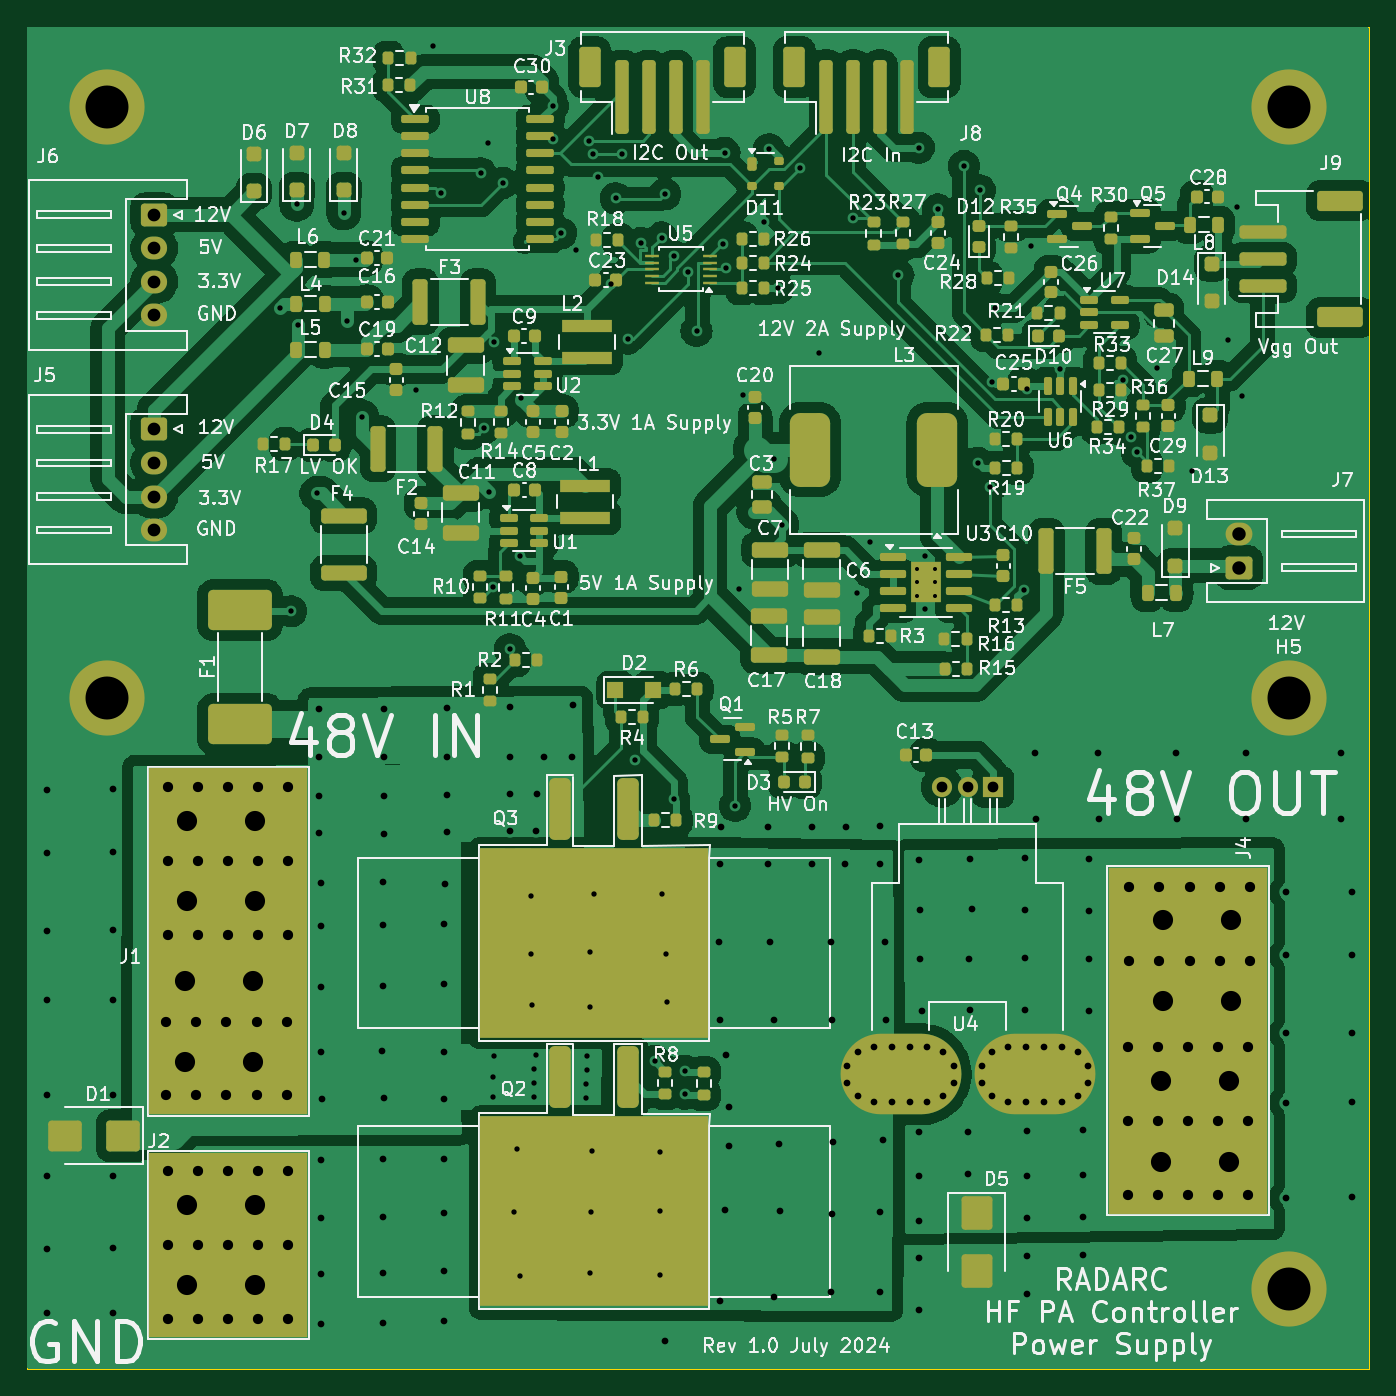
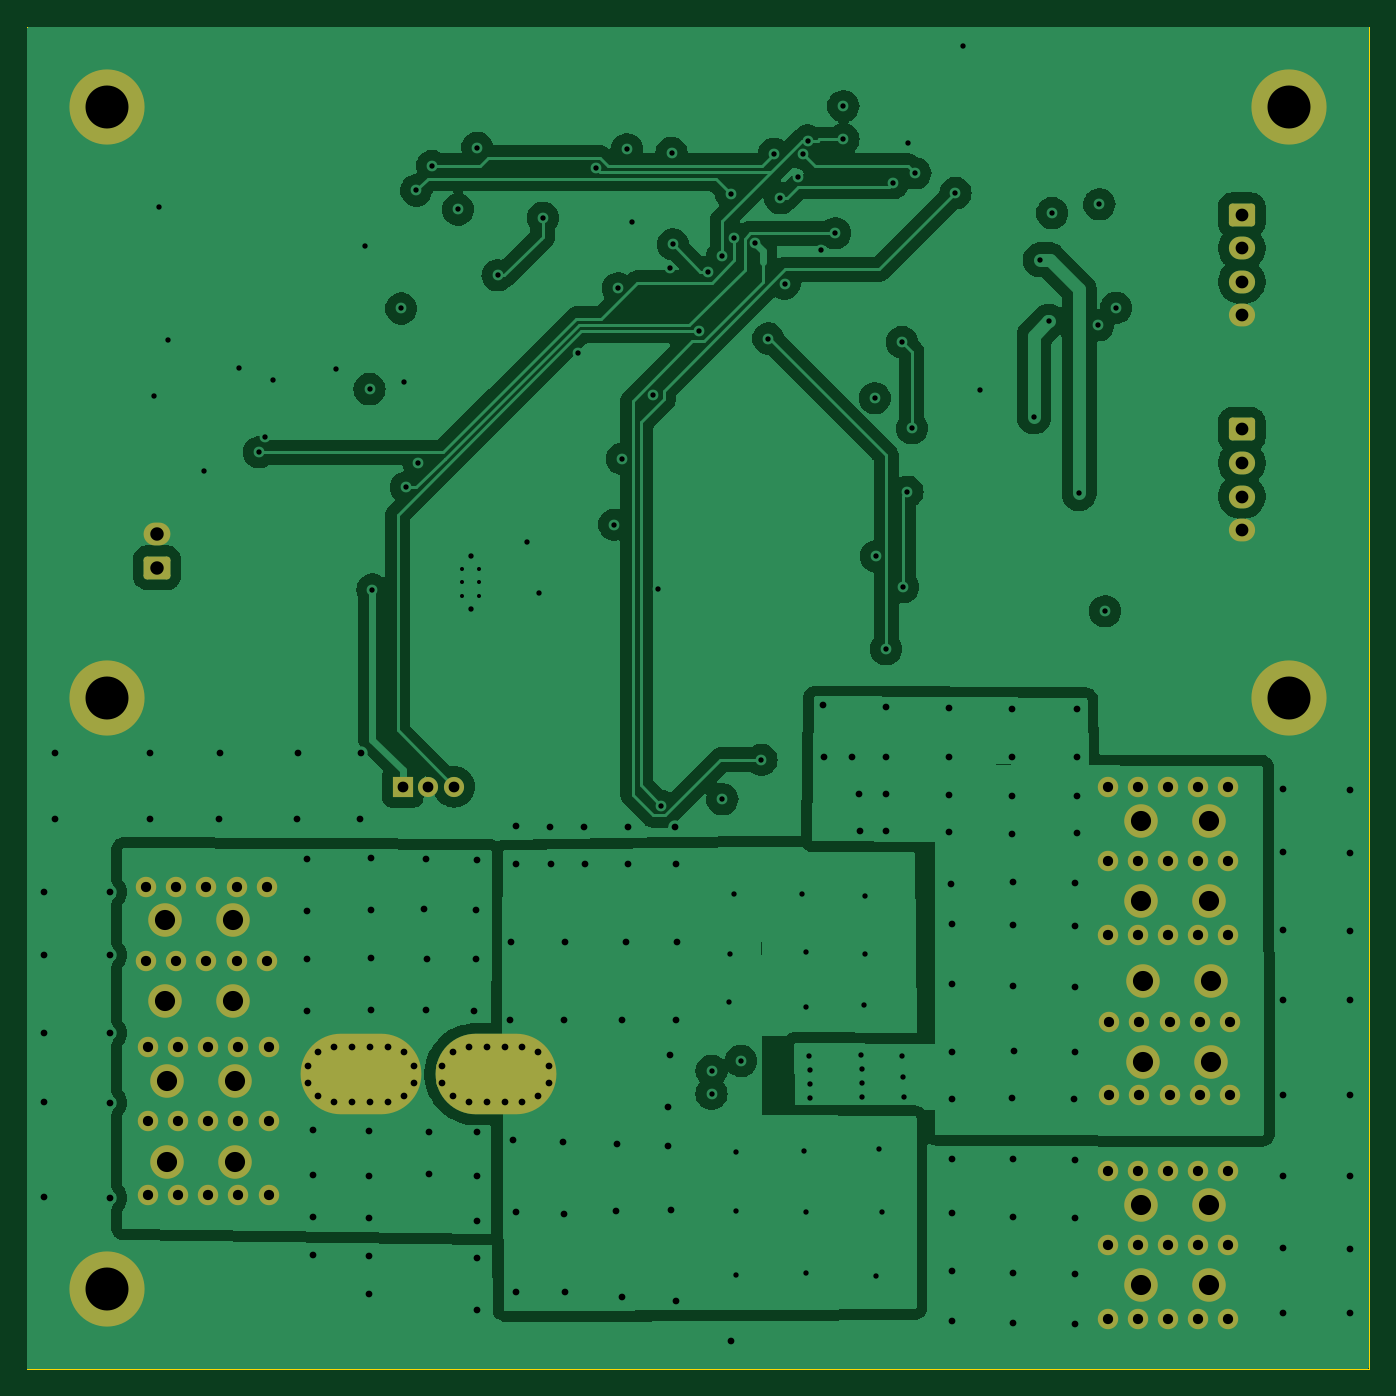
Circuit board: 14 layer files. Board 100.0 x 100.0 mm.
- bottom_copper: PA_Power-CuBottom.gbr (106893 bytes)
- inner_copper: PA_Power-CuIn1.gbr (121247 bytes)
- inner_copper: PA_Power-CuIn2.gbr (111873 bytes)
- top_copper: PA_Power-CuTop.gbr (256351 bytes)
- outline: PA_Power-EdgeCuts.gbr (681 bytes)
- bottom_mask: PA_Power-MaskBottom.gbr (5647 bytes)
- top_mask: PA_Power-MaskTop.gbr (19338 bytes)
- drill: PA_Power-NPTH.drl (265 bytes)
- drill: PA_Power-PTH.drl (7351 bytes)
- paste: PA_Power-PasteBottom.gbr (451 bytes)
- paste: PA_Power-PasteTop.gbr (14677 bytes)
- bottom_silk: PA_Power-SilkBottom.gbr (5657 bytes)
- top_silk: PA_Power-SilkTop.gbr (261994 bytes)
- inner_copper: PA_Power-VScore.gbr (1263 bytes)

=== bottom_copper: PA_Power-CuBottom.gbr (106893 bytes, source omitted) ===
=== inner_copper: PA_Power-CuIn1.gbr (121247 bytes, source omitted) ===
=== inner_copper: PA_Power-CuIn2.gbr (111873 bytes, source omitted) ===
=== top_copper: PA_Power-CuTop.gbr (256351 bytes, source omitted) ===
=== outline: PA_Power-EdgeCuts.gbr ===
%TF.GenerationSoftware,KiCad,Pcbnew,8.0.3*%
%TF.CreationDate,2024-07-08T19:31:20+01:00*%
%TF.ProjectId,PA_Power,50415f50-6f77-4657-922e-6b696361645f,rev?*%
%TF.SameCoordinates,Original*%
%TF.FileFunction,Profile,NP*%
%FSLAX46Y46*%
G04 Gerber Fmt 4.6, Leading zero omitted, Abs format (unit mm)*
G04 Created by KiCad (PCBNEW 8.0.3) date 2024-07-08 19:31:20*
%MOMM*%
%LPD*%
G01*
G04 APERTURE LIST*
%TA.AperFunction,Profile*%
%ADD10C,0.100000*%
%TD*%
G04 APERTURE END LIST*
D10*
X25000000Y-20000000D02*
X125000000Y-20000000D01*
X125000000Y-120000000D02*
X25000000Y-120000000D01*
X25000000Y-20000000D02*
X25000000Y-120000000D01*
X125000000Y-20000000D02*
X125000000Y-120000000D01*
M02*

=== bottom_mask: PA_Power-MaskBottom.gbr ===
%TF.GenerationSoftware,KiCad,Pcbnew,8.0.3*%
%TF.CreationDate,2024-07-08T19:31:20+01:00*%
%TF.ProjectId,PA_Power,50415f50-6f77-4657-922e-6b696361645f,rev?*%
%TF.SameCoordinates,Original*%
%TF.FileFunction,Soldermask,Bot*%
%TF.FilePolarity,Negative*%
%FSLAX46Y46*%
G04 Gerber Fmt 4.6, Leading zero omitted, Abs format (unit mm)*
G04 Created by KiCad (PCBNEW 8.0.3) date 2024-07-08 19:31:20*
%MOMM*%
%LPD*%
G01*
G04 APERTURE LIST*
G04 Aperture macros list*
%AMRoundRect*
0 Rectangle with rounded corners*
0 $1 Rounding radius*
0 $2 $3 $4 $5 $6 $7 $8 $9 X,Y pos of 4 corners*
0 Add a 4 corners polygon primitive as box body*
4,1,4,$2,$3,$4,$5,$6,$7,$8,$9,$2,$3,0*
0 Add four circle primitives for the rounded corners*
1,1,$1+$1,$2,$3*
1,1,$1+$1,$4,$5*
1,1,$1+$1,$6,$7*
1,1,$1+$1,$8,$9*
0 Add four rect primitives between the rounded corners*
20,1,$1+$1,$2,$3,$4,$5,0*
20,1,$1+$1,$4,$5,$6,$7,0*
20,1,$1+$1,$6,$7,$8,$9,0*
20,1,$1+$1,$8,$9,$2,$3,0*%
%AMHorizOval*
0 Thick line with rounded ends*
0 $1 width*
0 $2 $3 position (X,Y) of the first rounded end (center of the circle)*
0 $4 $5 position (X,Y) of the second rounded end (center of the circle)*
0 Add line between two ends*
20,1,$1,$2,$3,$4,$5,0*
0 Add two circle primitives to create the rounded ends*
1,1,$1,$2,$3*
1,1,$1,$4,$5*%
G04 Aperture macros list end*
%ADD10C,5.600000*%
%ADD11O,1.950000X1.700000*%
%ADD12RoundRect,0.250000X-0.725000X0.600000X-0.725000X-0.600000X0.725000X-0.600000X0.725000X0.600000X0*%
%ADD13O,2.000000X1.700000*%
%ADD14RoundRect,0.250000X0.750000X-0.600000X0.750000X0.600000X-0.750000X0.600000X-0.750000X-0.600000X0*%
%ADD15C,1.524000*%
%ADD16C,2.500000*%
%ADD17HorizOval,0.800000X0.000000X0.000000X0.000000X0.000000X0*%
%ADD18HorizOval,0.800000X0.000000X0.000000X0.000000X0.000000X0*%
%ADD19C,0.800000*%
%ADD20O,9.000000X6.000000*%
%ADD21C,1.500000*%
%ADD22R,1.500000X1.500000*%
G04 APERTURE END LIST*
D10*
%TO.C,H5*%
X119000000Y-70000000D03*
%TD*%
D11*
%TO.C,J5*%
X34500000Y-57500000D03*
X34500000Y-55000000D03*
X34500000Y-52500000D03*
D12*
X34500000Y-50000000D03*
%TD*%
D11*
%TO.C,J6*%
X34500000Y-41500000D03*
X34500000Y-39000000D03*
X34500000Y-36500000D03*
D12*
X34500000Y-34000000D03*
%TD*%
D13*
%TO.C,J7*%
X115300000Y-57790000D03*
D14*
X115300000Y-60290000D03*
%TD*%
D15*
%TO.C,J4*%
X116121400Y-89560000D03*
X116121400Y-84060000D03*
X116000000Y-107033800D03*
X116000000Y-101533800D03*
X116000000Y-96033800D03*
D16*
X114701400Y-92560000D03*
X114701400Y-86560000D03*
X114580000Y-104533800D03*
X114580000Y-98533800D03*
D15*
X113871400Y-89560000D03*
X113871400Y-84060000D03*
X113750000Y-107033800D03*
X113750000Y-101533800D03*
X113750000Y-96033800D03*
X111621400Y-89560000D03*
X111621400Y-84060000D03*
X111500000Y-107033800D03*
X111500000Y-101533800D03*
X111500000Y-96033800D03*
D16*
X109621400Y-92560000D03*
X109621400Y-86560000D03*
X109500000Y-104533800D03*
X109500000Y-98533800D03*
D15*
X109371400Y-89560000D03*
X109371400Y-84060000D03*
X109250000Y-107033800D03*
X109250000Y-101533800D03*
X109250000Y-96033800D03*
X107121400Y-89560000D03*
X107121400Y-84060000D03*
X107000000Y-107033800D03*
X107000000Y-101533800D03*
X107000000Y-96033800D03*
%TD*%
D10*
%TO.C,H2*%
X31000000Y-70000000D03*
%TD*%
D15*
%TO.C,J1*%
X44500000Y-87630000D03*
X44500000Y-82130000D03*
X44500000Y-76630000D03*
X44378600Y-99603800D03*
X44378600Y-94103800D03*
X42250000Y-87630000D03*
X42250000Y-82130000D03*
X42250000Y-76630000D03*
X42128600Y-99603800D03*
X42128600Y-94103800D03*
D16*
X42000000Y-85130000D03*
X42000000Y-79130000D03*
X41878600Y-97103800D03*
X41878600Y-91103800D03*
D15*
X40000000Y-87630000D03*
X40000000Y-82130000D03*
X40000000Y-76630000D03*
X39878600Y-99603800D03*
X39878600Y-94103800D03*
X37750000Y-87630000D03*
X37750000Y-82130000D03*
X37750000Y-76630000D03*
X37628600Y-99603800D03*
X37628600Y-94103800D03*
D16*
X36920000Y-85130000D03*
X36920000Y-79130000D03*
X36798600Y-97103800D03*
X36798600Y-91103800D03*
D15*
X35500000Y-87630000D03*
X35500000Y-82130000D03*
X35500000Y-76630000D03*
X35378600Y-99603800D03*
X35378600Y-94103800D03*
%TD*%
D17*
%TO.C,U4*%
X96140000Y-97390000D03*
D18*
X96140000Y-98650000D03*
D19*
X96890000Y-96360000D03*
X96890000Y-99680000D03*
X98090000Y-95970000D03*
X98090000Y-100070000D03*
X99420000Y-95970000D03*
X99420000Y-100070000D03*
D20*
X100090000Y-98020000D03*
D19*
X100760000Y-95970000D03*
X100760000Y-100070000D03*
X102090000Y-95970000D03*
X102090000Y-100070000D03*
X103290000Y-96360000D03*
X103290000Y-99680000D03*
X104040000Y-97390000D03*
X104040000Y-98650000D03*
X86140000Y-97390000D03*
X86140000Y-98650000D03*
X86890000Y-96360000D03*
X86890000Y-99680000D03*
X88090000Y-95970000D03*
X88090000Y-100070000D03*
X89420000Y-95970000D03*
X89420000Y-100070000D03*
D20*
X90090000Y-98020000D03*
D19*
X90760000Y-95970000D03*
X90760000Y-100070000D03*
X92090000Y-95970000D03*
X92090000Y-100070000D03*
X93290000Y-96360000D03*
X93290000Y-99680000D03*
D18*
X94040000Y-97390000D03*
D17*
X94040000Y-98650000D03*
D21*
X93180000Y-76620000D03*
X95090000Y-76620000D03*
D22*
X97000000Y-76620000D03*
%TD*%
D10*
%TO.C,H3*%
X119000000Y-26000000D03*
%TD*%
%TO.C,H4*%
X31000000Y-26000000D03*
%TD*%
D15*
%TO.C,J2*%
X44500000Y-116260000D03*
X44500000Y-110760000D03*
X44500000Y-105260000D03*
X42250000Y-116260000D03*
X42250000Y-110760000D03*
X42250000Y-105260000D03*
D16*
X42000000Y-113760000D03*
X42000000Y-107760000D03*
D15*
X40000000Y-116260000D03*
X40000000Y-110760000D03*
X40000000Y-105260000D03*
X37750000Y-116260000D03*
X37750000Y-110760000D03*
X37750000Y-105260000D03*
D16*
X36920000Y-113760000D03*
X36920000Y-107760000D03*
D15*
X35500000Y-116260000D03*
X35500000Y-110760000D03*
X35500000Y-105260000D03*
%TD*%
D10*
%TO.C,H1*%
X119000000Y-114000000D03*
%TD*%
M02*

=== top_mask: PA_Power-MaskTop.gbr (19338 bytes, source omitted) ===
=== drill: PA_Power-NPTH.drl ===
M48
; DRILL file {KiCad 8.0.3} date 2024-07-08T19:31:20+0100
; FORMAT={-:-/ absolute / inch / decimal}
; #@! TF.CreationDate,2024-07-08T19:31:20+01:00
; #@! TF.GenerationSoftware,Kicad,Pcbnew,8.0.3
; #@! TF.FileFunction,NonPlated,1,4,NPTH
FMAT,2
INCH
%
G90
G05
M30

=== drill: PA_Power-PTH.drl (7351 bytes, source omitted) ===
=== paste: PA_Power-PasteBottom.gbr ===
%TF.GenerationSoftware,KiCad,Pcbnew,8.0.3*%
%TF.CreationDate,2024-07-08T19:31:20+01:00*%
%TF.ProjectId,PA_Power,50415f50-6f77-4657-922e-6b696361645f,rev?*%
%TF.SameCoordinates,Original*%
%TF.FileFunction,Paste,Bot*%
%TF.FilePolarity,Positive*%
%FSLAX46Y46*%
G04 Gerber Fmt 4.6, Leading zero omitted, Abs format (unit mm)*
G04 Created by KiCad (PCBNEW 8.0.3) date 2024-07-08 19:31:20*
%MOMM*%
%LPD*%
G01*
G04 APERTURE LIST*
G04 APERTURE END LIST*
M02*

=== paste: PA_Power-PasteTop.gbr (14677 bytes, source omitted) ===
=== bottom_silk: PA_Power-SilkBottom.gbr ===
%TF.GenerationSoftware,KiCad,Pcbnew,8.0.3*%
%TF.CreationDate,2024-07-08T19:31:20+01:00*%
%TF.ProjectId,PA_Power,50415f50-6f77-4657-922e-6b696361645f,rev?*%
%TF.SameCoordinates,Original*%
%TF.FileFunction,Legend,Bot*%
%TF.FilePolarity,Positive*%
%FSLAX46Y46*%
G04 Gerber Fmt 4.6, Leading zero omitted, Abs format (unit mm)*
G04 Created by KiCad (PCBNEW 8.0.3) date 2024-07-08 19:31:20*
%MOMM*%
%LPD*%
G01*
G04 APERTURE LIST*
G04 Aperture macros list*
%AMRoundRect*
0 Rectangle with rounded corners*
0 $1 Rounding radius*
0 $2 $3 $4 $5 $6 $7 $8 $9 X,Y pos of 4 corners*
0 Add a 4 corners polygon primitive as box body*
4,1,4,$2,$3,$4,$5,$6,$7,$8,$9,$2,$3,0*
0 Add four circle primitives for the rounded corners*
1,1,$1+$1,$2,$3*
1,1,$1+$1,$4,$5*
1,1,$1+$1,$6,$7*
1,1,$1+$1,$8,$9*
0 Add four rect primitives between the rounded corners*
20,1,$1+$1,$2,$3,$4,$5,0*
20,1,$1+$1,$4,$5,$6,$7,0*
20,1,$1+$1,$6,$7,$8,$9,0*
20,1,$1+$1,$8,$9,$2,$3,0*%
%AMHorizOval*
0 Thick line with rounded ends*
0 $1 width*
0 $2 $3 position (X,Y) of the first rounded end (center of the circle)*
0 $4 $5 position (X,Y) of the second rounded end (center of the circle)*
0 Add line between two ends*
20,1,$1,$2,$3,$4,$5,0*
0 Add two circle primitives to create the rounded ends*
1,1,$1,$2,$3*
1,1,$1,$4,$5*%
G04 Aperture macros list end*
%ADD10C,5.600000*%
%ADD11O,1.950000X1.700000*%
%ADD12RoundRect,0.250000X-0.725000X0.600000X-0.725000X-0.600000X0.725000X-0.600000X0.725000X0.600000X0*%
%ADD13O,2.000000X1.700000*%
%ADD14RoundRect,0.250000X0.750000X-0.600000X0.750000X0.600000X-0.750000X0.600000X-0.750000X-0.600000X0*%
%ADD15C,1.524000*%
%ADD16C,2.500000*%
%ADD17HorizOval,0.800000X0.000000X0.000000X0.000000X0.000000X0*%
%ADD18HorizOval,0.800000X0.000000X0.000000X0.000000X0.000000X0*%
%ADD19C,0.800000*%
%ADD20O,9.000000X6.000000*%
%ADD21C,1.500000*%
%ADD22R,1.500000X1.500000*%
G04 APERTURE END LIST*
%LPC*%
D10*
%TO.C,H5*%
X119000000Y-70000000D03*
%TD*%
D11*
%TO.C,J5*%
X34500000Y-57500000D03*
X34500000Y-55000000D03*
X34500000Y-52500000D03*
D12*
X34500000Y-50000000D03*
%TD*%
D11*
%TO.C,J6*%
X34500000Y-41500000D03*
X34500000Y-39000000D03*
X34500000Y-36500000D03*
D12*
X34500000Y-34000000D03*
%TD*%
D13*
%TO.C,J7*%
X115300000Y-57790000D03*
D14*
X115300000Y-60290000D03*
%TD*%
D15*
%TO.C,J4*%
X116121400Y-89560000D03*
X116121400Y-84060000D03*
X116000000Y-107033800D03*
X116000000Y-101533800D03*
X116000000Y-96033800D03*
D16*
X114701400Y-92560000D03*
X114701400Y-86560000D03*
X114580000Y-104533800D03*
X114580000Y-98533800D03*
D15*
X113871400Y-89560000D03*
X113871400Y-84060000D03*
X113750000Y-107033800D03*
X113750000Y-101533800D03*
X113750000Y-96033800D03*
X111621400Y-89560000D03*
X111621400Y-84060000D03*
X111500000Y-107033800D03*
X111500000Y-101533800D03*
X111500000Y-96033800D03*
D16*
X109621400Y-92560000D03*
X109621400Y-86560000D03*
X109500000Y-104533800D03*
X109500000Y-98533800D03*
D15*
X109371400Y-89560000D03*
X109371400Y-84060000D03*
X109250000Y-107033800D03*
X109250000Y-101533800D03*
X109250000Y-96033800D03*
X107121400Y-89560000D03*
X107121400Y-84060000D03*
X107000000Y-107033800D03*
X107000000Y-101533800D03*
X107000000Y-96033800D03*
%TD*%
D10*
%TO.C,H2*%
X31000000Y-70000000D03*
%TD*%
D15*
%TO.C,J1*%
X44500000Y-87630000D03*
X44500000Y-82130000D03*
X44500000Y-76630000D03*
X44378600Y-99603800D03*
X44378600Y-94103800D03*
X42250000Y-87630000D03*
X42250000Y-82130000D03*
X42250000Y-76630000D03*
X42128600Y-99603800D03*
X42128600Y-94103800D03*
D16*
X42000000Y-85130000D03*
X42000000Y-79130000D03*
X41878600Y-97103800D03*
X41878600Y-91103800D03*
D15*
X40000000Y-87630000D03*
X40000000Y-82130000D03*
X40000000Y-76630000D03*
X39878600Y-99603800D03*
X39878600Y-94103800D03*
X37750000Y-87630000D03*
X37750000Y-82130000D03*
X37750000Y-76630000D03*
X37628600Y-99603800D03*
X37628600Y-94103800D03*
D16*
X36920000Y-85130000D03*
X36920000Y-79130000D03*
X36798600Y-97103800D03*
X36798600Y-91103800D03*
D15*
X35500000Y-87630000D03*
X35500000Y-82130000D03*
X35500000Y-76630000D03*
X35378600Y-99603800D03*
X35378600Y-94103800D03*
%TD*%
D17*
%TO.C,U4*%
X96140000Y-97390000D03*
D18*
X96140000Y-98650000D03*
D19*
X96890000Y-96360000D03*
X96890000Y-99680000D03*
X98090000Y-95970000D03*
X98090000Y-100070000D03*
X99420000Y-95970000D03*
X99420000Y-100070000D03*
D20*
X100090000Y-98020000D03*
D19*
X100760000Y-95970000D03*
X100760000Y-100070000D03*
X102090000Y-95970000D03*
X102090000Y-100070000D03*
X103290000Y-96360000D03*
X103290000Y-99680000D03*
X104040000Y-97390000D03*
X104040000Y-98650000D03*
X86140000Y-97390000D03*
X86140000Y-98650000D03*
X86890000Y-96360000D03*
X86890000Y-99680000D03*
X88090000Y-95970000D03*
X88090000Y-100070000D03*
X89420000Y-95970000D03*
X89420000Y-100070000D03*
D20*
X90090000Y-98020000D03*
D19*
X90760000Y-95970000D03*
X90760000Y-100070000D03*
X92090000Y-95970000D03*
X92090000Y-100070000D03*
X93290000Y-96360000D03*
X93290000Y-99680000D03*
D18*
X94040000Y-97390000D03*
D17*
X94040000Y-98650000D03*
D21*
X93180000Y-76620000D03*
X95090000Y-76620000D03*
D22*
X97000000Y-76620000D03*
%TD*%
D10*
%TO.C,H3*%
X119000000Y-26000000D03*
%TD*%
%TO.C,H4*%
X31000000Y-26000000D03*
%TD*%
D15*
%TO.C,J2*%
X44500000Y-116260000D03*
X44500000Y-110760000D03*
X44500000Y-105260000D03*
X42250000Y-116260000D03*
X42250000Y-110760000D03*
X42250000Y-105260000D03*
D16*
X42000000Y-113760000D03*
X42000000Y-107760000D03*
D15*
X40000000Y-116260000D03*
X40000000Y-110760000D03*
X40000000Y-105260000D03*
X37750000Y-116260000D03*
X37750000Y-110760000D03*
X37750000Y-105260000D03*
D16*
X36920000Y-113760000D03*
X36920000Y-107760000D03*
D15*
X35500000Y-116260000D03*
X35500000Y-110760000D03*
X35500000Y-105260000D03*
%TD*%
D10*
%TO.C,H1*%
X119000000Y-114000000D03*
%TD*%
%LPD*%
M02*

=== top_silk: PA_Power-SilkTop.gbr (261994 bytes, source omitted) ===
=== inner_copper: PA_Power-VScore.gbr ===
%TF.GenerationSoftware,KiCad,Pcbnew,8.0.3*%
%TF.CreationDate,2024-07-08T19:31:20+01:00*%
%TF.ProjectId,PA_Power,50415f50-6f77-4657-922e-6b696361645f,rev?*%
%TF.SameCoordinates,Original*%
%TF.FileFunction,Other,Comment*%
%FSLAX46Y46*%
G04 Gerber Fmt 4.6, Leading zero omitted, Abs format (unit mm)*
G04 Created by KiCad (PCBNEW 8.0.3) date 2024-07-08 19:31:20*
%MOMM*%
%LPD*%
G01*
G04 APERTURE LIST*
%ADD10C,0.150000*%
G04 APERTURE END LIST*
D10*
%TO.C,H5*%
X121800000Y-70000000D02*
G75*
G02*
X116200000Y-70000000I-2800000J0D01*
G01*
X116200000Y-70000000D02*
G75*
G02*
X121800000Y-70000000I2800000J0D01*
G01*
%TO.C,H2*%
X33800000Y-70000000D02*
G75*
G02*
X28200000Y-70000000I-2800000J0D01*
G01*
X28200000Y-70000000D02*
G75*
G02*
X33800000Y-70000000I2800000J0D01*
G01*
%TO.C,H3*%
X121800000Y-26000000D02*
G75*
G02*
X116200000Y-26000000I-2800000J0D01*
G01*
X116200000Y-26000000D02*
G75*
G02*
X121800000Y-26000000I2800000J0D01*
G01*
%TO.C,H4*%
X33800000Y-26000000D02*
G75*
G02*
X28200000Y-26000000I-2800000J0D01*
G01*
X28200000Y-26000000D02*
G75*
G02*
X33800000Y-26000000I2800000J0D01*
G01*
%TO.C,H1*%
X121800000Y-114000000D02*
G75*
G02*
X116200000Y-114000000I-2800000J0D01*
G01*
X116200000Y-114000000D02*
G75*
G02*
X121800000Y-114000000I2800000J0D01*
G01*
%TD*%
M02*

